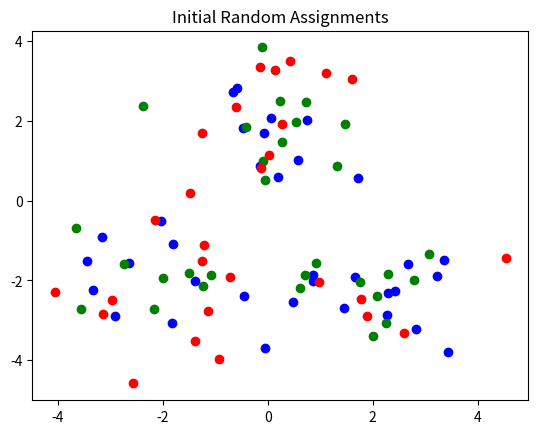
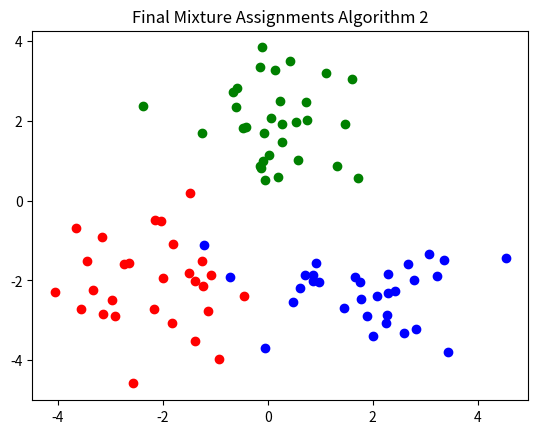
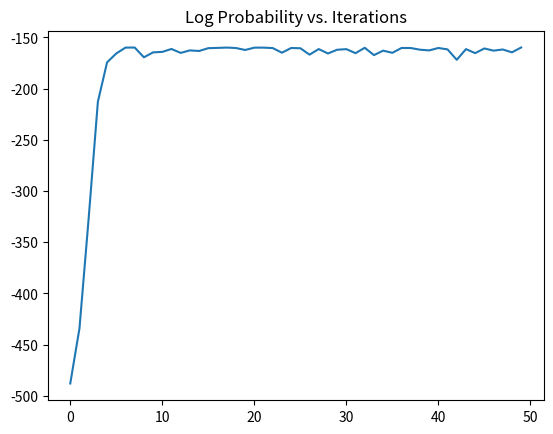

The matplotlib source for these figures, in order:
#!/usr/bin/env python
# Created by Joe Ellis 
# Columbia University DVMM Lab 

# STD Libraries
import os

# Numerical Computing Libraries
import numpy as np
from scipy.stats import norm
import matplotlib.pyplot as plt

class MixGaussGibbsSampler():
    def __init__(self, X, Y, sigma=1, lam=1, burn_in=50, lag=10):
        """ This function initializes the Gibbs sampler with some standard parameters, 
        for how the Gibbs Sampler works
        burn_in = The number of iterations that we reach before assumed convergence 
                  to the stationary distribution.
        lag = The number of iterations between samples once we have reached the stationary distribution
        X = The random variables.
        Y = The randomly generated labels for the variables
        sigma = model parameter
        lam = model parameter
        """

        # Add the variables to the class
        self.X = X # The data points
        self.Y = Y # The cluster assignments, this should be generated randomly
        self.burn_in = burn_in
        self.lag = lag
        self.sigma = 1.0
        self.lam = 1.0
        self.num_mixtures = self.Y.max() + 1
    
        self.u_locations = np.zeros((self.num_mixtures, X.shape[1]))
        self.pi_ks = np.ones(self.num_mixtures)/ float(self.num_mixtures)
        #self.s_vec = np.zeros(3)
        #self.zeta = np.zeros(3)

        # Constant variable
        self._normalizer = (1 / ((self.sigma ** 2) * np.sqrt(2 * np.pi)))

        self.iter_prob = [] # A list variable holding the total probability
                            # at each stage of the iteration
        pass

    def perform_gibbs_sampling(self, iterations=False):
        """ This function controls the overall function of the gibbs sampler, and runs the gibbs
        sampling routine.
        iterations = The number of iterations to run, if not given will run the amount of time 
                     specified in burn_in parameter
        """
        if not iterations:
            num_iters = self.burn_in
        else:
            num_iters = iterations

        # Plot the initial set up
        self.plot_points("Initial Random Assignments")

        # Run for the given number of iterations
        for i in range(num_iters):
            self.calc_dist_log_prob()
            self.sample_mixture_locations()
            self.sample_mixture_assignments()

        # Plot the final mixture assignments
        self.plot_points("Final Mixture Assignments Algorithm 2")

        # Final Plot of the log probability as a function of iteration
        self.plot_prob()

        return self.u_locations, self.Y

    def sample_mixture_locations(self):
        """ This function samples from the mixture locations and updates them"""
        for i in range(0,self.num_mixtures):
            
            # Assigned indices
            assigned_indices = (self.Y == i)
            zeta = assigned_indices.sum()

            # used x and create the xbar
            class_x = self.X[assigned_indices, :]
            x_bar = np.sum(class_x, axis=0)
            u_bar = x_bar / float(zeta)

            # Now let's create the hat distributions
            lambda_hat = ((zeta/(self.sigma ** 2)) + (1/self.lam ** 2)) ** -1
            #print lambda_hat
            #print u_bar
            u_hat = ((zeta / (self.sigma ** 2)) * lambda_hat) * u_bar

            # Now sample this mixture location this assumes non covariance
            # just a simple standard distibution
            for n in range(0, self.X.shape[1]):
                self.u_locations[i,n] = np.random.normal(u_hat[n], lambda_hat)

        pass

    def sample_mixture_assignments(self):
        """ Now we will sample the cluster assignments given the given mixture locations"""

        for i in range(0,self.X.shape[0]):
            # Sample the cluster assignment
            self.sample_mixture_assignment(i)

        pass

    def sample_mixture_assignment(self, i):
        """ This function performs one sampling assignment
        i = The assignment index to be samples"""
        probs = np.zeros(self.num_mixtures)
        for k in range(0, self.num_mixtures):
            #log_prob[k] = np.log(norm.pdf(self.X[i, :], self.u_locations, self.sigma ** 2))
            d = np.linalg.norm(self.X[i, :] - self.u_locations[k, :])
            #print d
            #print np.exp(-(d ** 2) / (2 * (self.sigma ** 2)))
            probs[k] = np.exp(-(d ** 2) / (2 * (self.sigma ** 2))) * self._normalizer
            #print probs[k]
        # Now let's look at the normed probabilities
        norm_probs = probs / float(sum(probs))

        # Now let's create a list variable that holds each value up to 1 so we can use a 
        # uniform random number generator to sample from the cluster assignments
        samp_divs = [norm_probs[0], sum(norm_probs[0:2])]
        rand_num = np.random.rand(1)

        # Now get the cluster assignment
        cluster_assign = False
        for k in range(0,self.num_mixtures - 1):
            if rand_num < samp_divs[k]:
                cluster_assign = k
                break

        # If it's larger than all of our sample divs then assign last mixture to our variable
        if cluster_assign is False:
            cluster_assign = self.num_mixtures - 1

        self.Y[i] = cluster_assign
        pass

    def calc_dist_log_prob(self):
        """ This function calcuates the total log probability of the given 
        function value, with the current categorical assignments over the data
        points and the gaussian means"""
        log_probs = np.zeros(self.X.shape[0])
        for i in range(0, self.X.shape[0]):
            # Calculate the sum of the lob probabilities
            clust = self.Y[i]
            d = np.linalg.norm(self.X[i, :] - self.u_locations[clust, :])
            #print d
            #print np.exp(-(d ** 2) / (2 * (self.sigma ** 2)))
            log_probs[i] =  np.log(np.exp(-(d ** 2) / (2 * (self.sigma ** 2))) * self._normalizer)

        self.iter_prob.append(log_probs.sum())
        pass

    ### Output Functions
    def plot_prob(self):
        """ This function plots the probability as a function of the 
        iterations that are completed"""

        fig, ax = plt.subplots()
        iteration_vec = range(0, len(self.iter_prob))
        ax.plot(iteration_vec, self.iter_prob)
        ax.set_title('Log Probability vs. Iterations')

        plt.show()
        pass

    def plot_points(self, title):
        """ This plots the points and the u_locations in a scatter plot"""
        fig, ax = plt.subplots()
        datasets = []
        for i in range(self.num_mixtures):
            # Assigned indices
            assigned_indices = (self.Y == i)
            datasets.append(self.X[assigned_indices, :])

        # Now let's put the scatter plots onto the scene.
        colors = ['b', 'g', 'r', 'c', 'm', 'y', 'k']
        for j,data in enumerate(datasets):
            ax.scatter(data[:, 0], data[:, 1], color=colors[j])

        ax.set_title(title)

        plt.show()
        pass


#ENDCLASS
def generate_test_data():
    """ This is the a test script used for me to generate test data"""
    # All of these will be assumed 2-D data
    # Let's generate a mixture of three gaussians
    u_0 = np.array([-2.0,-2.0])
    u_1 = np.array([0.0,2.0])
    u_2 = np.array([2.0,-2.0])

    # sigmas for each of the data
    sigmas = [1, 1, 1]
    points_per_cluster = 30

    # Now initialize the data variables
    data0 = np.random.randn(points_per_cluster,2)*sigmas[0] + u_0
    data1 = np.random.randn(points_per_cluster,2)*sigmas[1] + u_1
    data2 = np.random.randn(points_per_cluster,2)*sigmas[2] + u_2
    X = np.vstack((data0, data1, data2))

    # Now random init the cluster assignments
    rand_Y = np.random.randint(0, 3, points_per_cluster*3)
    return X, rand_Y


if __name__ == "__main__":
    # Test script for checking my module
    X, Y = generate_test_data()
    # Now initalize the gibbs sampler
    gs = MixGaussGibbsSampler(X, Y)
    gs.perform_gibbs_sampling()
    # print(gs.Y)
    # print(gs.u_locations)



